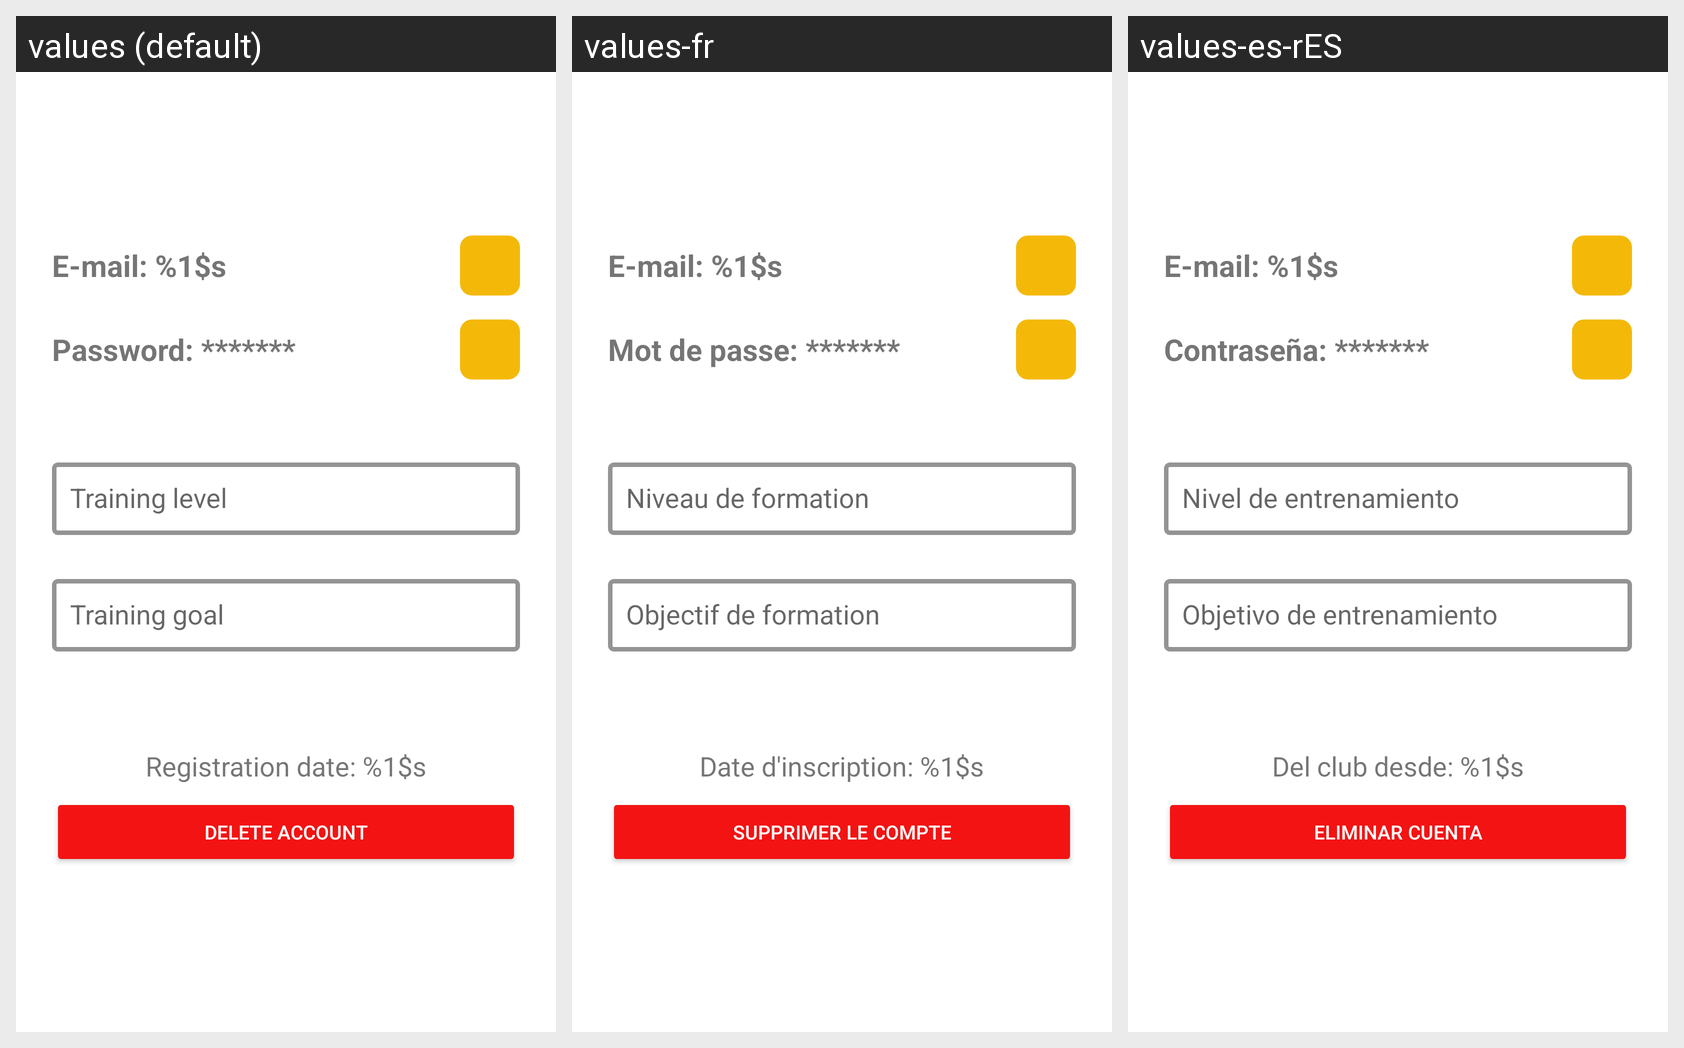

This grid shows one Android layout under several languages. Give, for every string resource on the screen, its name, the default text and each shown locale's text.
Android screen res/layout/fragment_profile.xml rendered under 3 locales, left to right: values (default), values-fr, values-es-rES. Device: Nexus 5 (rendered at 1080×1920; each locale shown at half size, 540×960, under a caption strip naming it); theme Theme.Proyecto.
Strings drawn on this screen, with the default value and each locale's value (text and hints the layout hard-codes, and strings that could not be matched under every locale, appear in the picture but are not listed):

profile_email
  values: E-mail: %1$s
  values-fr: E-mail: %1$s
  values-es-rES: E-mail: %1$s

password_profile
  values: Password: *******
  values-fr: Mot de passe: *******
  values-es-rES: Contraseña: *******

training_level
  values: Training level
  values-fr: Niveau de formation
  values-es-rES: Nivel de entrenamiento

training_goal
  values: Training goal
  values-fr: Objectif de formation
  values-es-rES: Objetivo de entrenamiento

profile_date
  values: Registration date: %1$s
  values-fr: Date d'inscription: %1$s
  values-es-rES: Del club desde: %1$s

delete_acc_button
  values: Delete Account
  values-fr: Supprimer le compte
  values-es-rES: Eliminar cuenta
